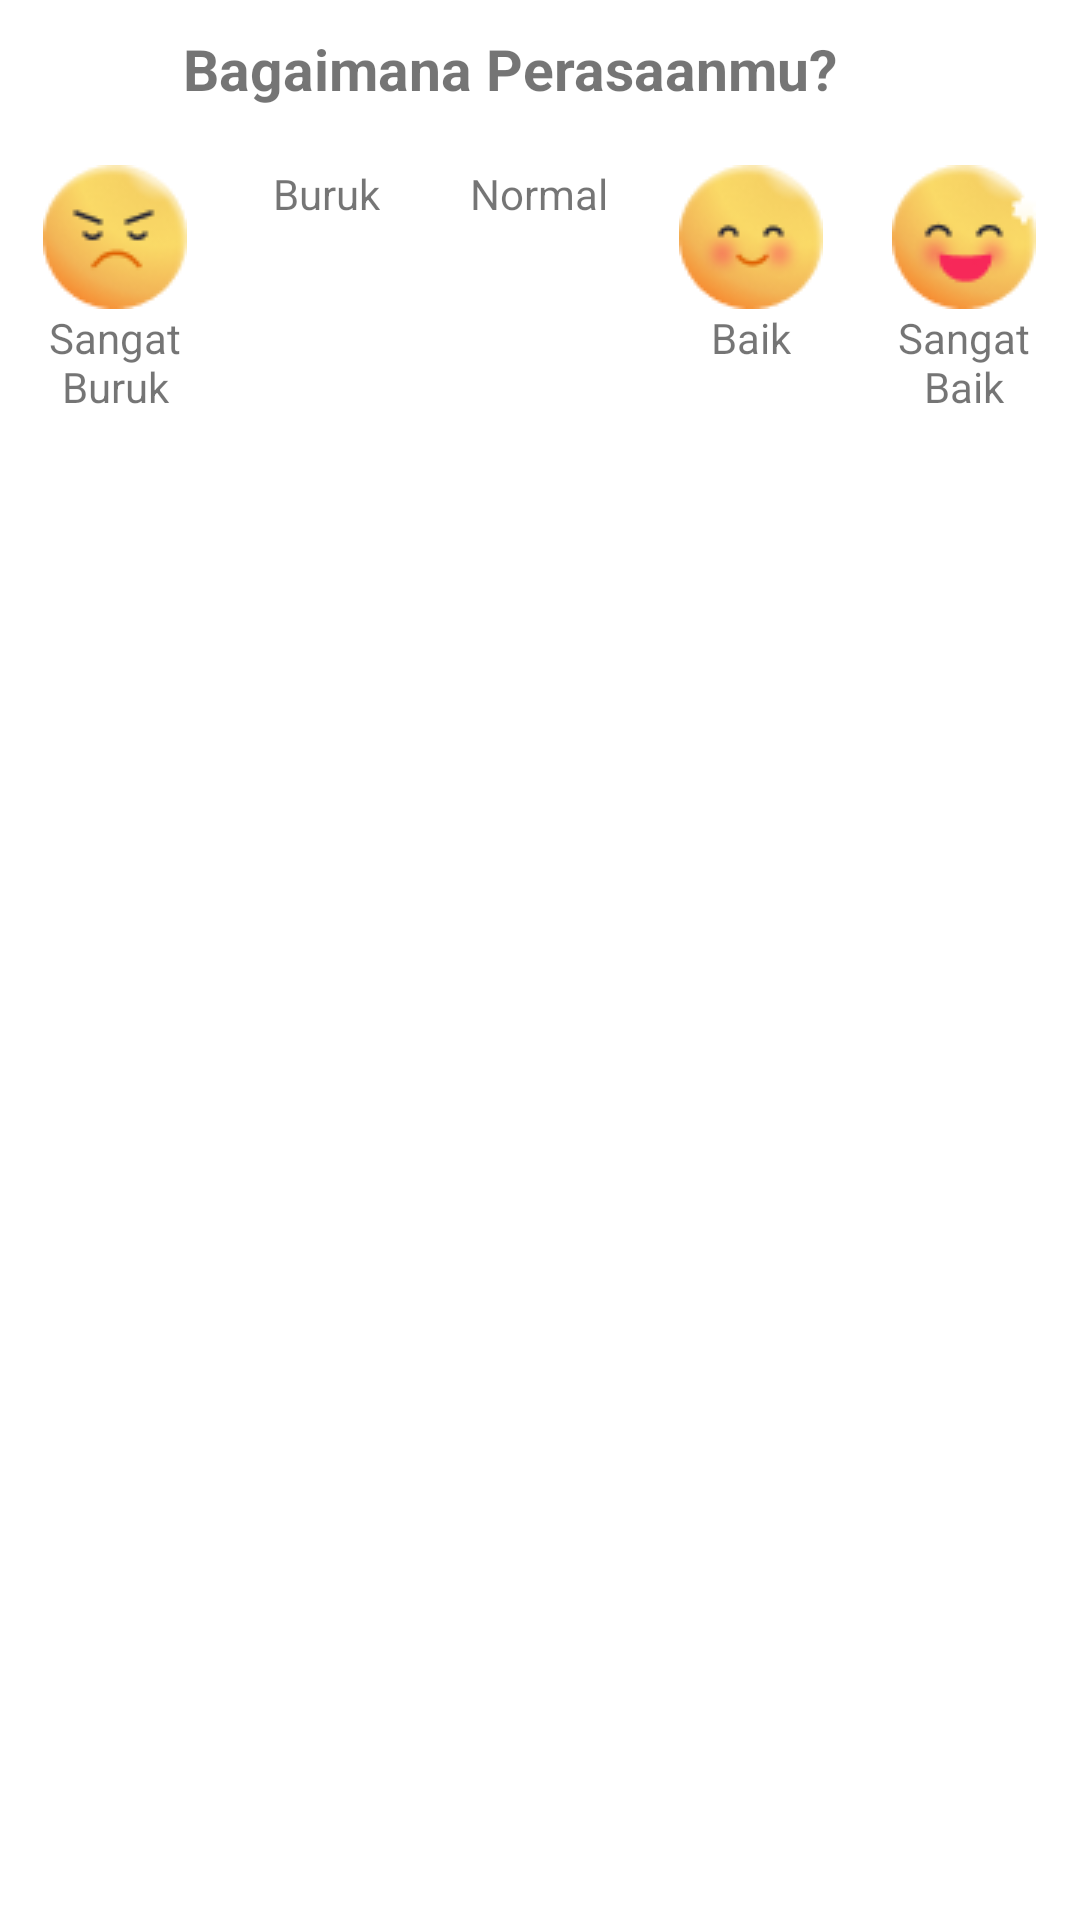

Here is an Android app screen rendered from its layout file. Give the layout XML and the strings, colors and styles it references.
<!-- AndroidManifest.xml: application theme Theme.MindCare -->
<!-- res/layout/sheet_icon.xml -->
<LinearLayout xmlns:android="http://schemas.android.com/apk/res/android"
    xmlns:tools="http://schemas.android.com/tools"
    android:layout_width="match_parent"
    android:layout_height="wrap_content"
    android:orientation="vertical"
    android:padding="10dp"
    android:layout_margin="3dp"
    android:layout_marginLeft="20dp"
    >


    <TextView
        android:id="@+id/name"
        android:layout_width="wrap_content"
        android:layout_height="25dp"
        android:layout_marginRight="10dp"
        android:textStyle="bold"
        android:orientation="vertical"
        android:layout_gravity="center"
        android:textSize="19dp"
        android:layout_marginBottom="20dp"
        android:text="Bagaimana Perasaanmu?" />
    <LinearLayout
        android:id="@+id/moodharian"
        android:layout_width="354dp"
        android:layout_height="138dp"
        android:layout_gravity="center"
        android:orientation="horizontal">

        <TextView
            android:id="@+id/harianinput"
            android:layout_width="wrap_content"
            android:layout_height="wrap_content"
            android:gravity="center"
            android:text="Terima kasih hari ini sudah mencatat mood anda, semoga harimu semakin baik setiap harinya :) "
            android:visibility="gone" />

        <LinearLayout
            android:id="@+id/mood1"
            android:layout_width="0dp"
            android:layout_height="wrap_content"
            android:layout_weight="1"
            android:gravity="center"
            android:orientation="vertical">

            <ImageView
                android:id="@+id/icon1"
                android:layout_width="wrap_content"
                android:layout_height="wrap_content"
                android:onClick="onIconClicked"
                android:src="@drawable/emoji5" />

            <TextView
                android:layout_width="wrap_content"
                android:layout_height="wrap_content"
                android:gravity="center"
                android:text="Sangat Buruk" />

        </LinearLayout>

        <LinearLayout
            android:id="@+id/mood2"
            android:layout_width="0dp"
            android:layout_height="wrap_content"
            android:layout_weight="1"
            android:gravity="center"
            android:orientation="vertical">

            <ImageView
                android:id="@+id/icon2"
                android:layout_width="wrap_content"
                android:layout_height="wrap_content"
                android:onClick="onIconClicked"
                android:src="@drawable/emoji4" />

            <TextView
                android:layout_width="wrap_content"
                android:layout_height="wrap_content"
                android:text="Buruk" />
        </LinearLayout>

        <LinearLayout
            android:id="@+id/mood3"
            android:layout_width="0dp"
            android:layout_height="wrap_content"
            android:layout_weight="1"
            android:gravity="center"
            android:orientation="vertical">

            <ImageView
                android:id="@+id/icon3"
                android:layout_width="wrap_content"
                android:layout_height="wrap_content"
                android:onClick="onIconClicked"
                android:src="@drawable/emoji3" />

            <TextView
                android:layout_width="wrap_content"
                android:layout_height="wrap_content"
                android:text="Normal" />

        </LinearLayout>

        <LinearLayout
            android:id="@+id/mood4"
            android:layout_width="0dp"
            android:layout_height="wrap_content"
            android:layout_weight="1"
            android:gravity="center"
            android:orientation="vertical">

            <ImageView
                android:id="@+id/icon4"
                android:layout_width="wrap_content"
                android:layout_height="wrap_content"
                android:onClick="onIconClicked"
                android:src="@drawable/emoji2" />

            <TextView
                android:layout_width="wrap_content"
                android:layout_height="wrap_content"
                android:text="Baik" />

        </LinearLayout>

        <LinearLayout
            android:id="@+id/mood5"
            android:layout_width="0dp"
            android:layout_height="wrap_content"
            android:layout_weight="1"
            android:gravity="center"
            android:orientation="vertical">

            <ImageView
                android:id="@+id/icon5"
                android:layout_width="wrap_content"
                android:layout_height="wrap_content"
                android:onClick="onIconClicked"
                android:src="@drawable/emoji1" />

            <TextView
                android:layout_width="wrap_content"
                android:layout_height="wrap_content"
                android:text="Sangat Baik"
                android:gravity="center"
                />

        </LinearLayout>

    </LinearLayout>



</LinearLayout>
<!-- resources referenced by this layout -->
<resources>
  <!-- drawable emoji1: png bitmap (drawable, 3858 bytes) -->
  <!-- drawable emoji2: png bitmap (drawable, 3873 bytes) -->
  <!-- drawable emoji5: png bitmap (drawable, 3831 bytes) -->
  <style name="Theme.MindCare" parent="Theme.MaterialComponents.DayNight.NoActionBar">
          
          <item name="colorPrimary">@color/purple_500</item>
          <item name="colorPrimaryVariant">@color/colorUpBiru</item>
          <item name="colorOnPrimary">@color/white</item>
          
          <item name="colorSecondary">@color/teal_200</item>
          <item name="colorSecondaryVariant">@color/teal_700</item>
          <item name="colorOnSecondary">@color/black</item>
          
          <item name="android:statusBarColor">?attr/colorPrimaryVariant</item>
          
       </style>
  <color name="purple_500">#FF6200EE</color>
  <color name="colorUpBiru">#3c74e1</color>
  <color name="white">#FFFFFFFF</color>
  <color name="teal_200">#FF03DAC5</color>
  <color name="teal_700">#FF018786</color>
  <color name="black">#FF000000</color>
  
  
  
      ///#"
</resources>
